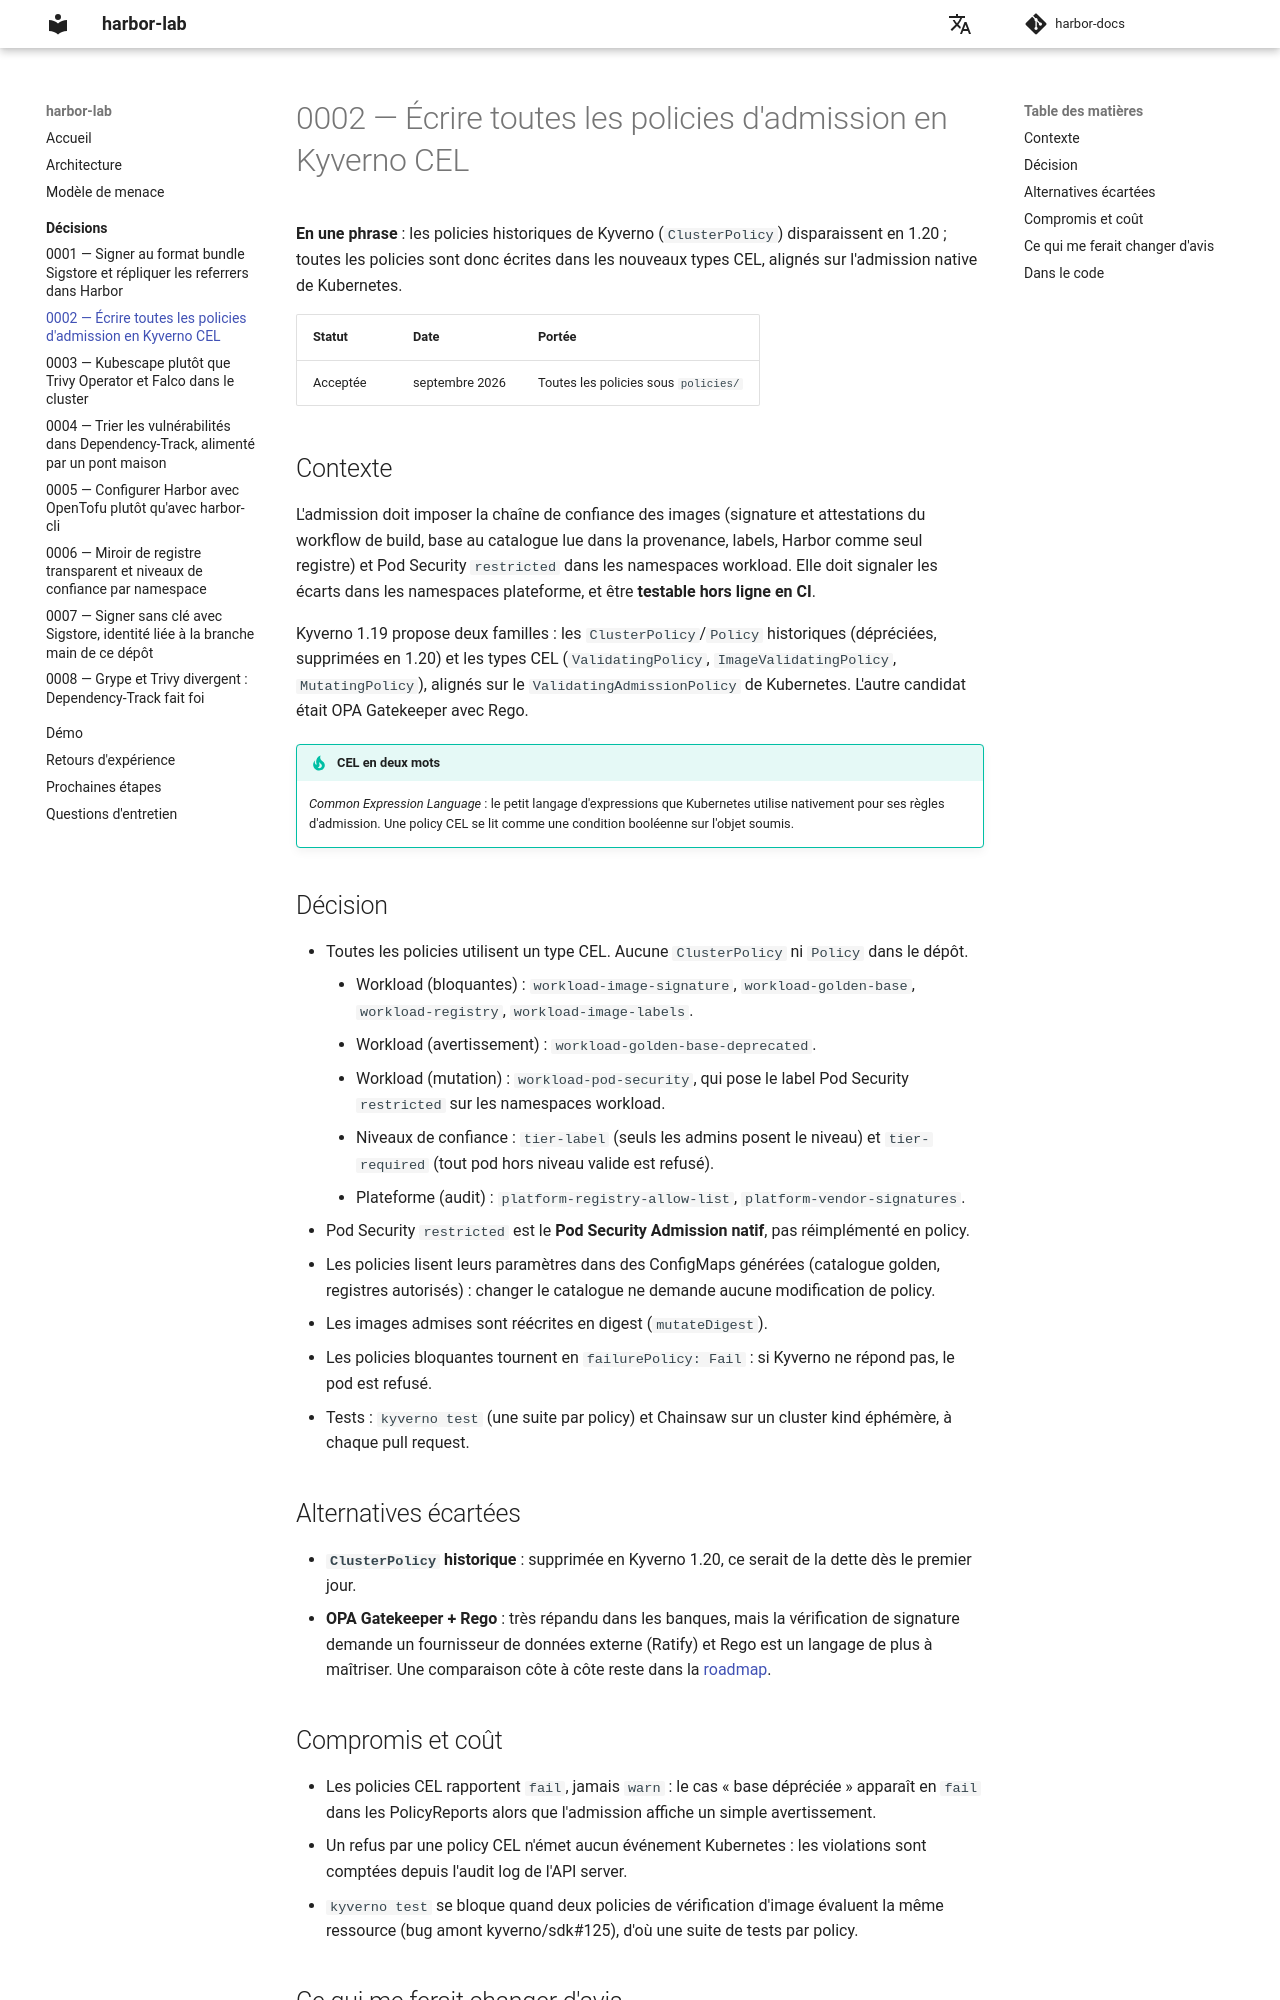

repository: naqa92-portfolio-projects/harbor-docs · page: decisions/0002-kyverno-cel/index.html · generator: mkdocs

# 0002 — Écrire toutes les policies d'admission en Kyverno CEL

**En une phrase** : les policies historiques de Kyverno (`ClusterPolicy`) disparaissent en 1.20 ; toutes les policies sont donc écrites dans les nouveaux types CEL, alignés sur l'admission native de Kubernetes.

| Statut | Date | Portée |
|---|---|---|
| Acceptée | septembre 2026 | Toutes les policies sous `policies/` |

## Contexte

L'admission doit imposer la chaîne de confiance des images (signature et attestations du workflow de build, base au catalogue lue dans la provenance, labels, Harbor comme seul registre) et Pod Security `restricted` dans les namespaces workload. Elle doit signaler les écarts dans les namespaces plateforme, et être **testable hors ligne en CI**.

Kyverno 1.19 propose deux familles : les `ClusterPolicy`/`Policy` historiques (dépréciées, supprimées en 1.20) et les types CEL (`ValidatingPolicy`, `ImageValidatingPolicy`, `MutatingPolicy`), alignés sur le `ValidatingAdmissionPolicy` de Kubernetes. L'autre candidat était OPA Gatekeeper avec Rego.

!!! tip "CEL en deux mots"
    *Common Expression Language* : le petit langage d'expressions que Kubernetes utilise nativement pour ses règles d'admission. Une policy CEL se lit comme une condition booléenne sur l'objet soumis.

## Décision

- Toutes les policies utilisent un type CEL. Aucune `ClusterPolicy` ni `Policy` dans le dépôt.
    - Workload (bloquantes) : `workload-image-signature`, `workload-golden-base`, `workload-registry`, `workload-image-labels`.
    - Workload (avertissement) : `workload-golden-base-deprecated`.
    - Workload (mutation) : `workload-pod-security`, qui pose le label Pod Security `restricted` sur les namespaces workload.
    - Niveaux de confiance : `tier-label` (seuls les admins posent le niveau) et `tier-required` (tout pod hors niveau valide est refusé).
    - Plateforme (audit) : `platform-registry-allow-list`, `platform-vendor-signatures`.
- Pod Security `restricted` est le **Pod Security Admission natif**, pas réimplémenté en policy.
- Les policies lisent leurs paramètres dans des ConfigMaps générées (catalogue golden, registres autorisés) : changer le catalogue ne demande aucune modification de policy.
- Les images admises sont réécrites en digest (`mutateDigest`).
- Les policies bloquantes tournent en `failurePolicy: Fail` : si Kyverno ne répond pas, le pod est refusé.
- Tests : `kyverno test` (une suite par policy) et Chainsaw sur un cluster kind éphémère, à chaque pull request.

## Alternatives écartées

- **`ClusterPolicy` historique** : supprimée en Kyverno 1.20, ce serait de la dette dès le premier jour.
- **OPA Gatekeeper + Rego** : très répandu dans les banques, mais la vérification de signature demande un fournisseur de données externe (Ratify) et Rego est un langage de plus à maîtriser. Une comparaison côte à côte reste dans la [roadmap](../limites.md#roadmap).
